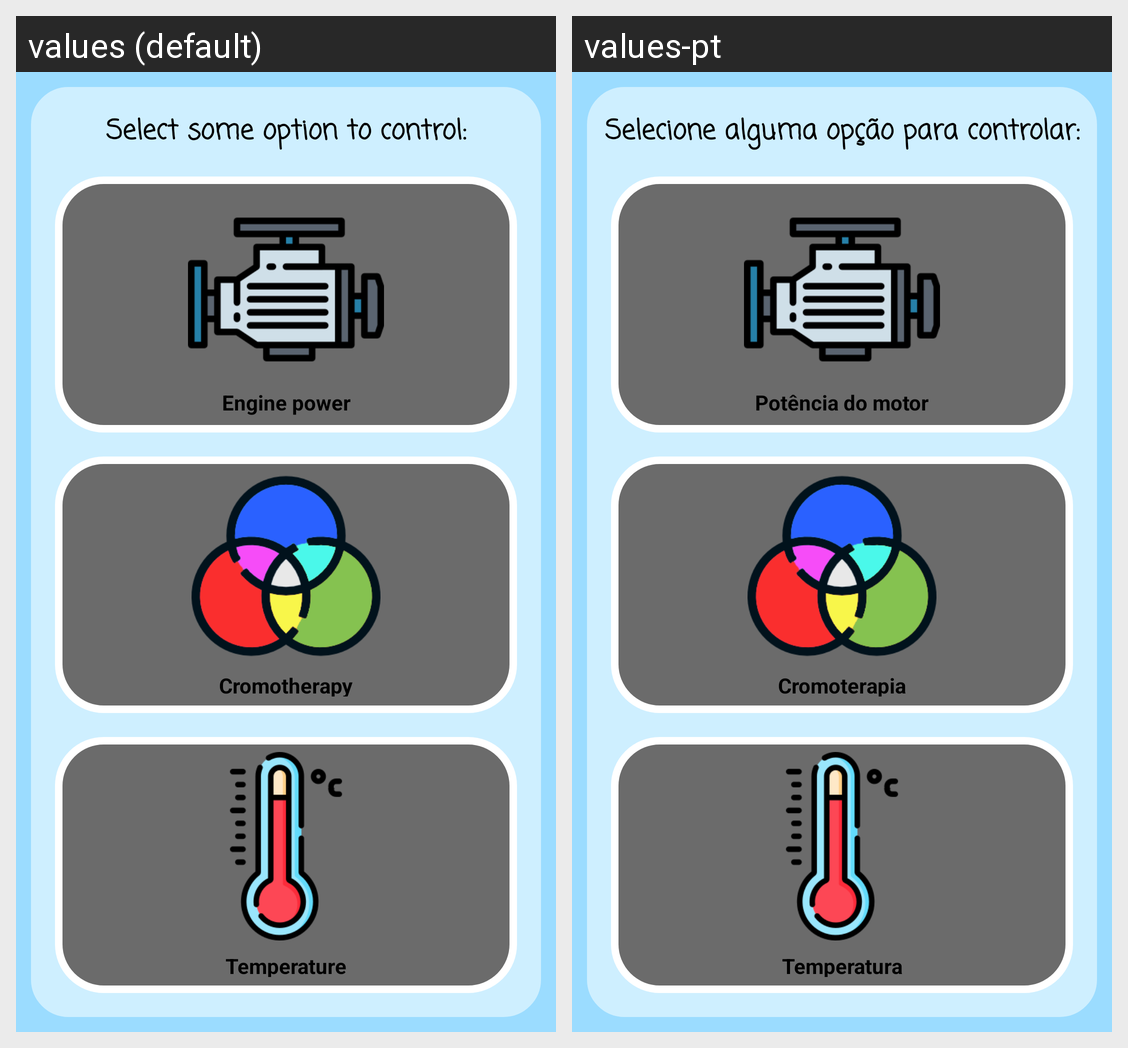

Here is an Android app screen in its default locale and in the app's own translations. Write out the translated-string differences for the strings that appear on this screen.
Android screen res/layout/fragment_controls.xml rendered under 2 locales, left to right: values (default), values-pt. Device: Nexus 5 (rendered at 1080×1920; each locale shown at half size, 540×960, under a caption strip naming it); theme AppTheme.
Strings drawn on this screen, with the default value and each locale's value (text and hints the layout hard-codes, and strings that could not be matched under every locale, appear in the picture but are not listed):

CROMOTHERAPY
  values: Cromotherapy
  values-pt: Cromoterapia

TEMPERTURE
  values: Temperature
  values-pt: Temperatura

SELECT_TO_CONTROL
  values: Select some option to control:
  values-pt: Selecione alguma opção para controlar:

ENGINE_POWER
  values: Engine power
  values-pt: Potência do motor
